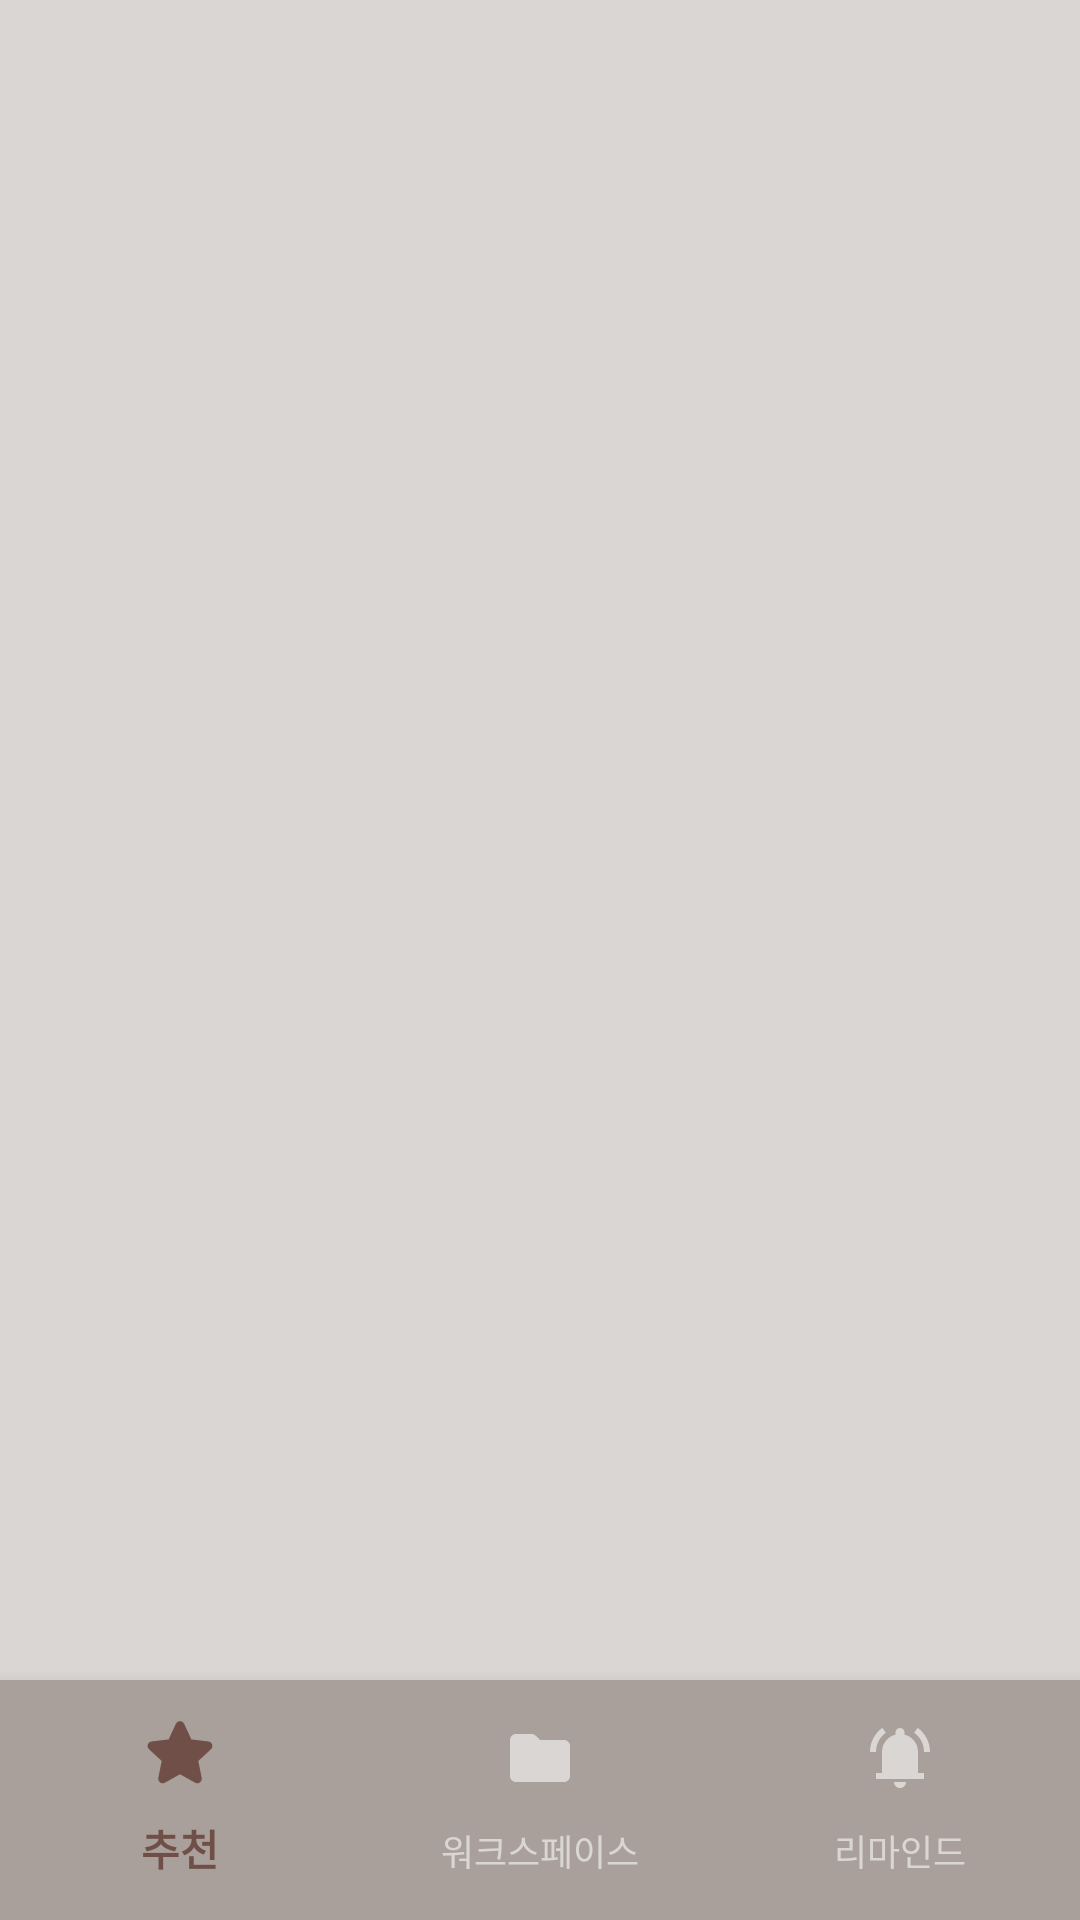

Android layout source for this screen:
<!-- AndroidManifest.xml: application theme Theme.DevMark -->
<!-- res/layout/activity_main.xml -->
<?xml version="1.0" encoding="utf-8"?>
<layout xmlns:android="http://schemas.android.com/apk/res/android"
    xmlns:app="http://schemas.android.com/apk/res-auto"
    xmlns:tools="http://schemas.android.com/tools">

    <data>

    </data>

    <androidx.constraintlayout.widget.ConstraintLayout
        android:layout_width="match_parent"
        android:layout_height="match_parent"
        tools:context=".presentation.view.MainActivity">

        <FrameLayout
            android:id="@+id/fl_main"
            android:layout_width="0dp"
            android:layout_height="0dp"
            app:layout_constraintBottom_toTopOf="@id/bottomNav"
            app:layout_constraintEnd_toEndOf="parent"
            app:layout_constraintStart_toStartOf="parent"
            app:layout_constraintTop_toTopOf="parent" />

        <com.google.android.material.bottomnavigation.BottomNavigationView
            android:id="@+id/bottomNav"
            android:layout_width="0dp"
            android:layout_height="80dp"
            android:background="@color/platinum"
            app:itemBackground="@color/transparent"
            app:itemIconTint="@drawable/bottom_navigation_color"
            app:itemPaddingBottom="18dp"
            app:itemPaddingTop="14dp"
            app:itemTextColor="@drawable/bottom_navigation_color"
            app:labelVisibilityMode="labeled"
            app:layout_constraintBottom_toBottomOf="parent"
            app:layout_constraintEnd_toEndOf="parent"
            app:layout_constraintStart_toStartOf="parent"
            app:layout_constraintTop_toBottomOf="@id/fl_main"
            app:menu="@menu/bottom_navigation_menu" />

    </androidx.constraintlayout.widget.ConstraintLayout>
</layout>
<!-- resources referenced by this layout -->
<resources>
  <color name="platinum">#A9A09B</color>
  <color name="transparent">#00000000</color>
  <!-- drawable bottom_navigation_color (drawable) -->
  <?xml version="1.0" encoding="utf-8"?>
  <selector xmlns:android="http://schemas.android.com/apk/res/android">
      
      <item android:state_checked="true" android:color="@color/taupe" />
      
      <item android:state_checked="false" android:color="@color/alabaster" />
  </selector>
  <style name="Theme.DevMark" parent="Base.Theme.DevMark" />
  <color name="taupe">#704F48</color>
  <color name="alabaster">#DAD6D3</color>
  <style name="Base.Theme.DevMark" parent="Theme.AppCompat.Light.NoActionBar">
          
          <item name="colorPrimary">@color/platinum</item>
          <item name="android:statusBarColor">@color/alabaster</item>
          <item name="android:windowBackground">@color/alabaster</item>
          <item name="android:windowLightStatusBar">true</item>
  
          <item name="android:windowIsTranslucent">true</item>
          <item name="android:windowSplashScreenAnimationDuration" tools:targetApi="s">3000</item>
      </style>
</resources>
